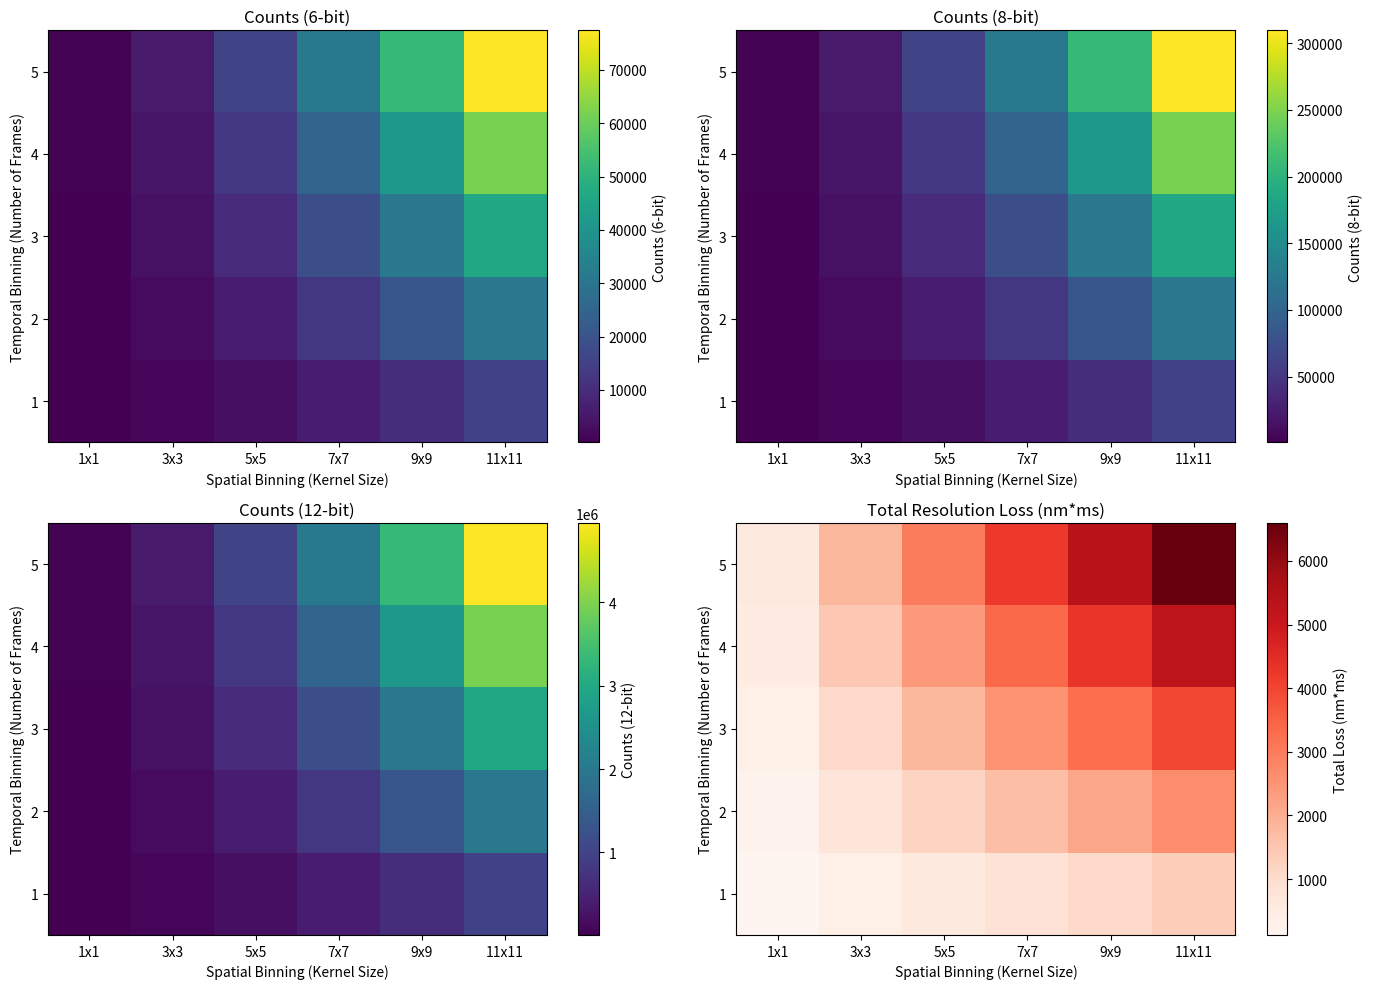

Write the Python code that produced this figure.
import numpy as np
import matplotlib.pyplot as plt

s_bins = np.arange(0, 6) 
t_bins = np.arange(1, 6)  

px_size = 120  
t_res = 1  

comb_px = np.zeros((len(t_bins), len(s_bins)))
s_res = np.zeros_like(comb_px)
t_res_loss = np.zeros_like(comb_px)
total_loss = np.zeros_like(comb_px)

for i, t_bin in enumerate(t_bins):
    for j, s_bin in enumerate(s_bins):
        k_size = (2 * s_bin + 1) ** 2  
        comb_px[i, j] = t_bin * k_size  
        s_res[i, j] = (2 * s_bin + 1) * px_size  
        t_res_loss[i, j] = t_bin * t_res  
        total_loss[i, j] = s_res[i, j] * t_res_loss[i, j]  

bit_rates = [2**6 * 2, 2**8 * 2, 2**12 * 2]
count_6bit = comb_px * bit_rates[0]
count_8bit = comb_px * bit_rates[1]
count_12bit = comb_px * bit_rates[2]

fig, axs = plt.subplots(2, 2, figsize=(14, 10))

cmap = 'viridis'

im1 = axs[0, 0].imshow(count_6bit, cmap=cmap, origin='lower', aspect='auto')
axs[0, 0].set_xticks(np.arange(len(s_bins)))
axs[0, 0].set_xticklabels([f'{2*s+1}x{2*s+1}' for s in s_bins])
axs[0, 0].set_yticks(np.arange(len(t_bins)))
axs[0, 0].set_yticklabels([f'{t}' for t in t_bins])
axs[0, 0].set_xlabel('Spatial Binning (Kernel Size)')
axs[0, 0].set_ylabel('Temporal Binning (Number of Frames)')
axs[0, 0].set_title('Counts (6-bit)')
fig.colorbar(im1, ax=axs[0, 0], label='Counts (6-bit)')

im2 = axs[0, 1].imshow(count_8bit, cmap=cmap, origin='lower', aspect='auto')
axs[0, 1].set_xticks(np.arange(len(s_bins)))
axs[0, 1].set_xticklabels([f'{2*s+1}x{2*s+1}' for s in s_bins])
axs[0, 1].set_yticks(np.arange(len(t_bins)))
axs[0, 1].set_yticklabels([f'{t}' for t in t_bins])
axs[0, 1].set_xlabel('Spatial Binning (Kernel Size)')
axs[0, 1].set_ylabel('Temporal Binning (Number of Frames)')
axs[0, 1].set_title('Counts (8-bit)')
fig.colorbar(im2, ax=axs[0, 1], label='Counts (8-bit)')

im3 = axs[1, 0].imshow(count_12bit, cmap=cmap, origin='lower', aspect='auto')
axs[1, 0].set_xticks(np.arange(len(s_bins)))
axs[1, 0].set_xticklabels([f'{2*s+1}x{2*s+1}' for s in s_bins])
axs[1, 0].set_yticks(np.arange(len(t_bins)))
axs[1, 0].set_yticklabels([f'{t}' for t in t_bins])
axs[1, 0].set_xlabel('Spatial Binning (Kernel Size)')
axs[1, 0].set_ylabel('Temporal Binning (Number of Frames)')
axs[1, 0].set_title('Counts (12-bit)')
fig.colorbar(im3, ax=axs[1, 0], label='Counts (12-bit)')

im4 = axs[1, 1].imshow(total_loss, cmap='Reds', origin='lower', aspect='auto')
axs[1, 1].set_xticks(np.arange(len(s_bins)))
axs[1, 1].set_xticklabels([f'{2*s+1}x{2*s+1}' for s in s_bins])
axs[1, 1].set_yticks(np.arange(len(t_bins)))
axs[1, 1].set_yticklabels([f'{t}' for t in t_bins])
axs[1, 1].set_xlabel('Spatial Binning (Kernel Size)')
axs[1, 1].set_ylabel('Temporal Binning (Number of Frames)')
axs[1, 1].set_title('Total Resolution Loss (nm*ms)')
fig.colorbar(im4, ax=axs[1, 1], label='Total Loss (nm*ms)')

plt.tight_layout()
plt.show()
